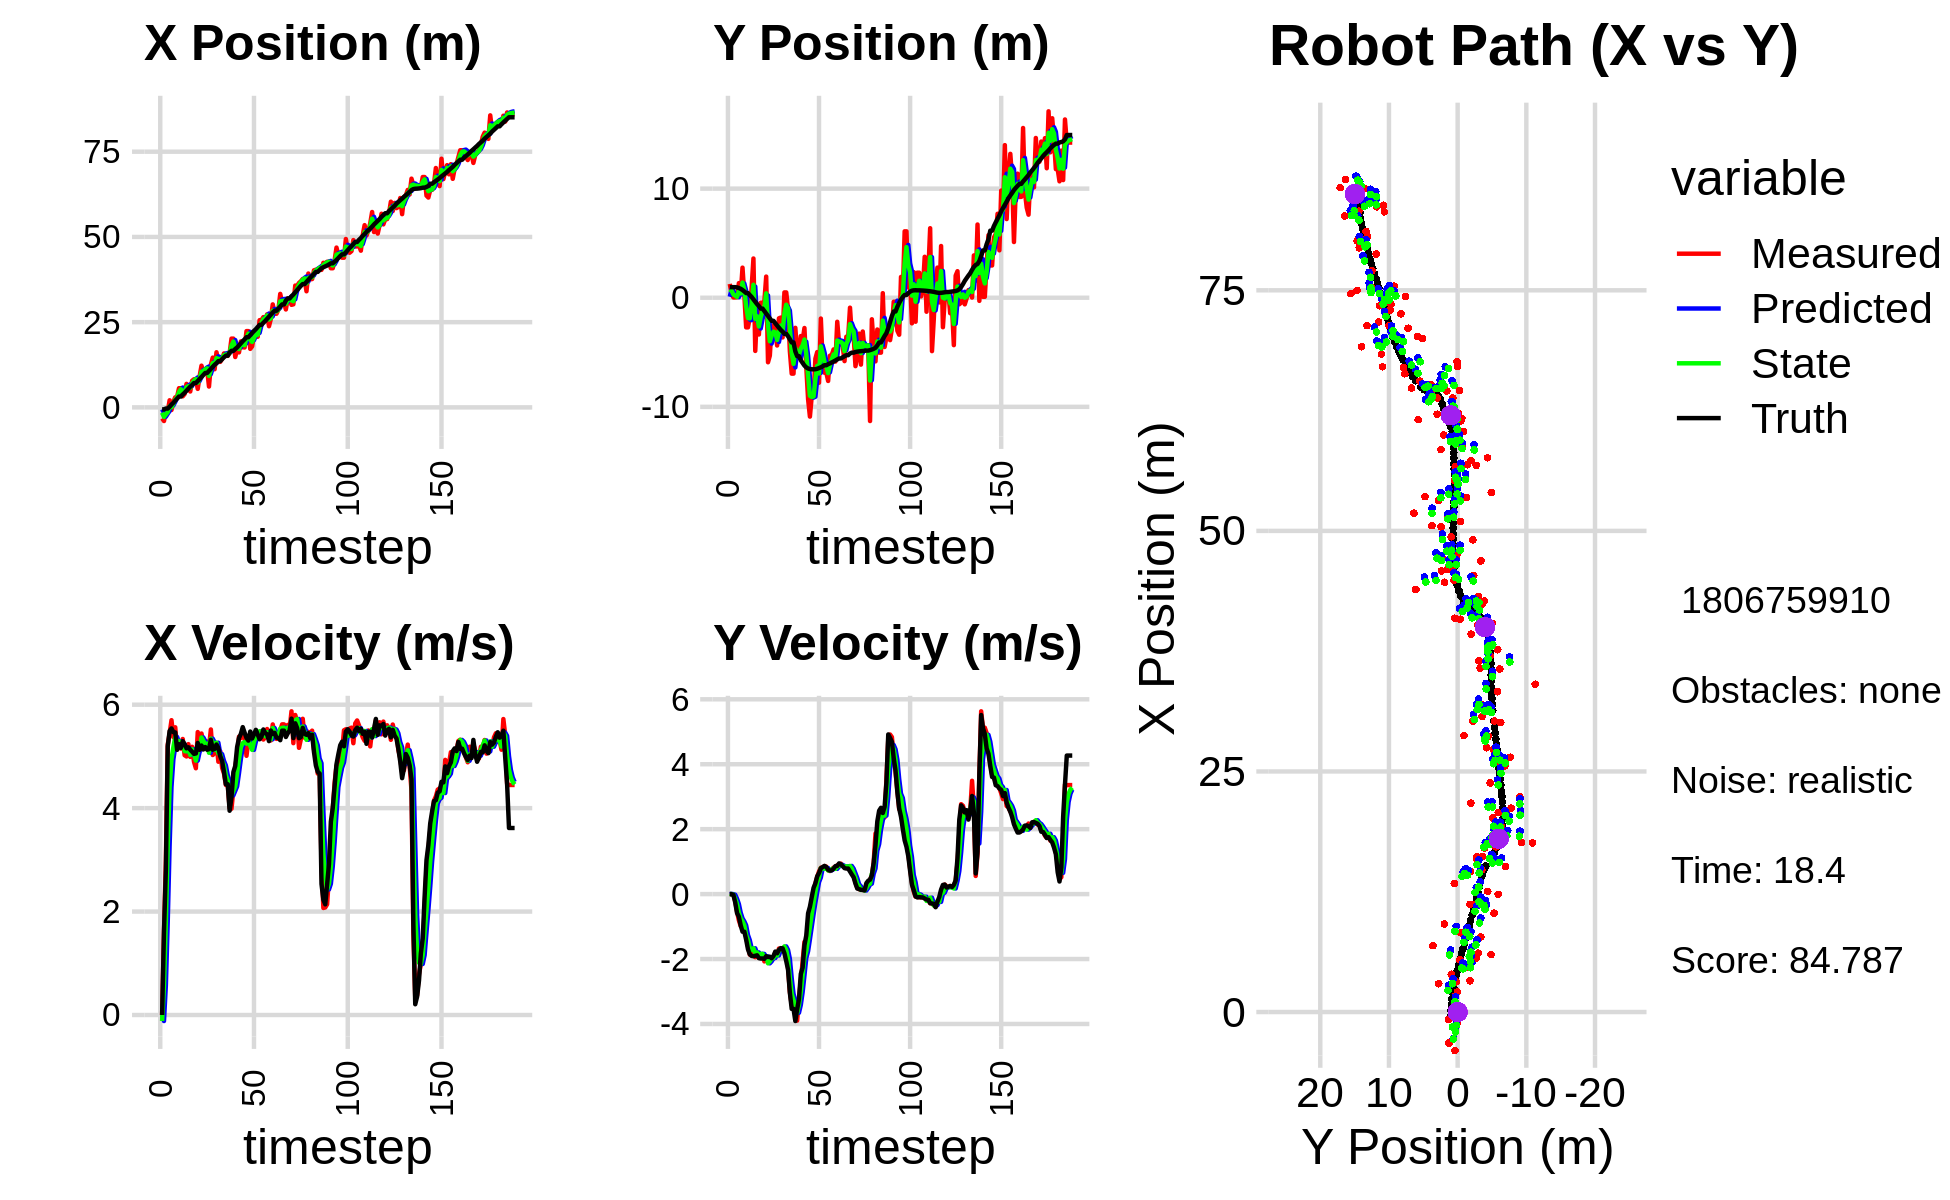

The file beside this chart, header and first rows:
-9.833883047317426573e-01, 2.893612378497280591e-01, 0.000000000000000000e+00, -0.000000000000000000e+00, 0.000000000000000000e+00, 0.000000000000000000e+00, 0.000000000000000000e+00, 0.000000000000000000e+00, -5.680204828635081471e-01, 8.835748346075099346e-02, 0.000000000000000000e+00, 0.000000000000000000e+00, -5.927839283629429135e-01, 9.708559513156740373e-01, 0.000000000000000000e+00, 0.000000000000000000e+00, 0.000000000000000000e+00, 1.378493179799988866e-04
-3.222926378572322115e+00, 1.266440599027860214e+00, 0.000000000000000000e+00, 0.000000000000000000e+00, -5.680204828635081471e-01, 8.835748346075099346e-02, 0.000000000000000000e+00, 0.000000000000000000e+00, -1.549143142016255803e+00, 7.658597025406693737e-01, -1.166739865700301554e-01, 8.368198260682550502e-03, -5.927839283629429135e-01, 9.708559513156740373e-01, 0.000000000000000000e+00, 0.000000000000000000e+00, 0.000000000000000000e+00, -4.523310053627938032e-04
-4.001598597058327655e+00, 4.044166542052371471e-01, 1.619999988750962849e+00, -2.278078224405824981e-04, -1.560810540673258862e+00, 7.666965223667375762e-01, -1.166739865700301554e-01, 8.368198260682550502e-03, -2.796744782018313558e+00, 6.302017908376246202e-01, 5.756915673478332218e-01, -1.359339937447181720e-03, -5.782003409952016781e-01, 9.708507389820687505e-01, 1.600000000000000089e+00, -2.000000000000000042e-03, 1.600000023841857910e+00, 1.406221126671880484e-04
-1.137700856453002451e+00, 2.808926191688626908e-02, 2.975954980656040139e+00, -1.638209853641384162e-02, -2.739175625283530202e+00, 6.300658568438799456e-01, 5.756915673478332218e-01, -1.359339937447181720e-03, -2.055882543285916242e+00, 3.035864080513075436e-01, 1.802122388636798078e+00, -1.767927978128544519e-02, -3.424634938491413205e-01, 9.692568544680861820e-01, 2.799999999999999822e+00, -2.400000000000000050e-02, 2.799999952316284180e+00, 5.504765082150697708e-03
-1.137700856453002451e+00, 2.808926191688626908e-02, 5.229724518337962813e+00, -2.115174192267708642e-01, -1.875670304422236478e+00, 3.018184800731790185e-01, 1.802122388636798078e+00, -1.767927978128544519e-02, -1.378321692604806525e+00, 1.966649051762734968e-01, 3.275075996955269630e+00, -1.409616703351331823e-01, -3.424634938491413205e-01, 9.692568544680861820e-01, 5.193999999999999950e+00, -2.570000000000000062e-01, 5.199999809265136719e+00, 4.042319953441619873e-02
2.081796645766621268e+00, 4.350391555451821324e-02, 5.443086557128941294e+00, -5.419468943530415528e-01, -1.050814092909279518e+00, 1.825687381427601730e-01, 3.275075996955269630e+00, -1.409616703351331823e-01, 3.206758685982298296e-01, 7.747010875523421825e-02, 4.409345568888485722e+00, -3.041377817757605628e-01, 1.808214185002376129e-01, 9.485653988884571453e-01, 5.490999999999999659e+00, -5.839999999999999636e-01, 5.521999835968017578e+00, 9.923902899026870728e-02
-7.662546635023291808e-01, 1.336116766122510180e+00, 5.700338824236250268e+00, -8.057207565437833896e-01, 7.616104254870783574e-01, 4.705633057765816474e-02, 4.409345568888485722e+00, -3.041377817757605628e-01, 6.415879963961368393e-02, 6.157755321293764128e-01, 4.942814787167207236e+00, -5.707517767327544567e-01, 8.144502639789723553e-01, 8.892612515881380686e-01, 5.541000000000000369e+00, -6.939999999999999503e-01, 5.584000110626220703e+00, 1.404159367084503174e-01
1.694306910074683259e+00, 3.043005442612996547e-01, 5.372412835819785570e+00, -9.852020882589194173e-01, 5.584402783563344741e-01, 5.587003544561010004e-01, 4.942814787167207236e+00, -5.707517767327544567e-01, 1.067173848735703423e+00, 3.920914494649295201e-01, 5.178196472200786715e+00, -7.457612912277633566e-01, 1.344544410322048522e+00, 8.184040173186553080e-01, 5.469000000000000306e+00, -9.629999999999999671e-01, 5.552999973297119141e+00, 1.813665479421615601e-01
2.943136989684173699e+00, 2.757348997687707914e+00, 5.563231111571315779e+00, -1.020194664126311324e+00, 1.584993495955782095e+00, 3.175153203421531845e-01, 5.178196472200786715e+00, -7.457612912277633566e-01, 2.250649983007960486e+00, 1.390026540910129338e+00, 5.376255837281364691e+00, -8.394497875197515224e-01, 1.972683906084764960e+00, 7.061405017943552798e-01, 5.464000000000000412e+00, -1.157000000000000028e+00, 5.585000038146972656e+00, 1.813665479421615601e-01
3.135089575626249125e+00, 2.430376840333081934e-01, 5.137170665590264029e+00, -1.111311834590074987e+00, 2.788275566736096778e+00, 1.306081562158154075e+00, 5.376255837281364691e+00, -8.394497875197515224e-01, 2.942923400969219117e+00, 7.443671593277750853e-01, 5.274853528070093667e+00, -9.624181270904965668e-01, 2.587597846503837840e+00, 5.747750232827959493e-01, 5.128000000000000114e+00, -1.157999999999999918e+00, 5.256999969482421875e+00, 2.130447626113891602e-01
5.624328374659900653e+00, -2.714624332477308055e+00, 5.221957980095014662e+00, -1.310957270316486456e+00, 3.470408753776228483e+00, 6.481253466187254508e-01, 5.274853528070093667e+00, -9.624181270904965668e-01, 4.492038062643686658e+00, -8.130119696148093711e-01, 5.298237943556635798e+00, -1.259574793141329696e+00, 3.181958197851622039e+00, 4.270559089037932465e-01, 5.237000000000000099e+00, -1.403999999999999915e+00, 5.421999931335449219e+00, 2.459639012813568115e-01
5.624328374659900653e+00, -2.714624332477308055e+00, 5.151277434757266960e+00, -1.603235972761861916e+00, 5.021861856999350060e+00, -9.389694489289424073e-01, 5.298237943556635798e+00, -1.259574793141329696e+00, 5.294956820545191789e+00, -1.860803865578442906e+00, 5.246680522941874258e+00, -1.419388761679242217e+00, 3.181958197851622039e+00, 4.270559089037932465e-01, 5.165000000000000036e+00, -1.699000000000000066e+00, 5.436999797821044922e+00, 3.017281293869018555e-01
3.249126672083764600e+00, -1.798308300263681714e+00, 5.337057973831838886e+00, -1.866420634260026246e+00, 5.819624872839379570e+00, -2.002742741746367017e+00, 5.246680522941874258e+00, -1.419388761679242217e+00, 4.609324940845201724e+00, -1.888100867976787667e+00, 5.228845080315084104e+00, -1.667308916937044749e+00, 3.778389930364990157e+00, 2.452862987261070493e-01, 5.294999999999999929e+00, -1.850999999999999979e+00, 5.609000205993652344e+00, 3.364161252975463867e-01
3.925133675000686662e+00, 9.251445658944031925e-01, 5.022732084442379730e+00, -1.822034773248738082e+00, 5.132209448876710489e+00, -2.054831759670491920e+00, 5.228845080315084104e+00, -1.667308916937044749e+00, 4.575511441943386437e+00, -5.848127523231958502e-01, 5.102775938817837975e+00, -1.720773440912118257e+00, 4.282624244265663904e+00, 6.968755839870353908e-02, 5.240000000000000213e+00, -1.903999999999999915e+00, 5.574999809265136719e+00, 3.479947447776794434e-01
6.894584416840268126e+00, 3.596682501349984573e+00, 4.999514209886207539e+00, -1.853396694102452669e+00, 5.085789035825170501e+00, -7.568900964144076315e-01, 5.102775938817837975e+00, -1.720773440912118257e+00, 5.932603772244077867e+00, 1.189195785885639234e+00, 5.098504465168945288e+00, -1.668335677080121426e+00, 4.885584830512362586e+00, -1.490629181661002056e-01, 5.157000000000000028e+00, -1.911999999999999922e+00, 5.500000000000000000e+00, 3.550089895725250244e-01
5.970516323678705994e+00, -4.874365971973904088e+00, 5.237675799630197915e+00, -1.941686852818441889e+00, 6.442454218760972573e+00, 1.022362218177627069e+00, 5.098504465168945288e+00, -1.668335677080121426e+00, 6.227312510366417087e+00, -1.933403085306895752e+00, 5.150059106923846386e+00, -1.825599618131397373e+00, 5.478318214214930926e+00, -3.684493770722640504e-01, 5.176999999999999602e+00, -1.899999999999999911e+00, 5.514999866485595703e+00, 3.550089895725250244e-01
4.661999225425841331e+00, -1.174713598972903617e+00, 4.991112381864494907e+00, -1.821199697988264754e+00, 6.742318421058802080e+00, -2.115963047120035689e+00, 5.150059106923846386e+00, -1.825599618131397373e+00, 5.763978792962559439e+00, -1.695853645276827804e+00, 5.028436886449703103e+00, -1.796218630082817569e+00, 6.071442603646913128e+00, -5.852947702908098959e-01, 5.128999999999999559e+00, -1.885000000000000009e+00, 5.465000152587890625e+00, 3.498764932155609131e-01
7.805170773842347920e+00, -3.369931267394450369e+00, 5.185959656389817596e+00, -1.962867363933962883e+00, 6.266822481607530193e+00, -1.875475508285109560e+00, 5.028436886449703103e+00, -1.796218630082817569e+00, 6.979989165623833536e+00, -2.632571748861496808e+00, 5.138968341516721772e+00, -1.882449196047851991e+00, 6.560956000815320266e+00, -7.685771451291893985e-01, 5.091000000000000192e+00, -1.971999999999999975e+00, 5.459000110626220703e+00, 3.618325293064117432e-01
8.241944312473910017e+00, -4.546672575425985130e-01, 4.895941962981818385e+00, -1.922850670996243849e+00, 7.493885999775505624e+00, -2.820816668466282096e+00, 5.138968341516721772e+00, -1.882449196047851991e+00, 7.837384244941427269e+00, -1.759961010939313564e+00, 5.046873595206561980e+00, -1.838858412592502933e+00, 7.143044471560558328e+00, -9.956802594820144403e-01, 5.049000000000000377e+00, -1.985000000000000098e+00, 5.426000118255615234e+00, 3.742353916168212891e-01
8.241944312473910017e+00, -4.546672575425985130e-01, 4.771340024073804642e+00, -1.870812490516189586e+00, 8.342071604462082846e+00, -1.943846852198563901e+00, 5.046873595206561980e+00, -1.838858412592502933e+00, 8.290638647954848395e+00, -1.209765423081329949e+00, 4.918912949267361334e+00, -1.842519949880310204e+00, 7.143044471560558328e+00, -9.956802594820144403e-01, 5.057999999999999829e+00, -1.983000000000000096e+00, 5.433000087738037109e+00, 3.736720979213714600e-01
5.433786392139279720e+00, -3.321182006357123462e-01, 5.470464218600491257e+00, -2.072804891255512150e+00, 8.782529942881584617e+00, -1.394017418069360970e+00, 4.918912949267361334e+00, -1.842519949880310204e+00, 7.233388521011291594e+00, -9.053852007378093703e-01, 5.087502302498194240e+00, -1.939368087228183324e+00, 7.723195075887757000e+00, -1.223780439680889121e+00, 5.259999999999999787e+00, -1.993999999999999995e+00, 5.625000000000000000e+00, 3.621928095817565918e-01
9.137930690843342418e+00, 1.939182234717909736e+00, 5.153458060816089592e+00, -1.952688592499841391e+00, 7.742138751261110841e+00, -1.099322009460627747e+00, 5.087502302498194240e+00, -1.939368087228183324e+00, 8.390054387646012302e+00, 4.019162907236932814e-01, 5.151985360903175604e+00, -1.919203762647982980e+00, 8.323687552919833976e+00, -1.453500317608929615e+00, 5.126999999999999780e+00, -1.909999999999999920e+00, 5.471000194549560547e+00, 3.621928095817565918e-01
1.223443984914993976e+01, -5.914266393854412662e+00, 5.442768707060950284e+00, -2.021362783745229486e+00, 8.905252923736329151e+00, 2.099959144588949833e-01, 5.151985360903175604e+00, -1.919203762647982980e+00, 1.046351040078274153e+01, -2.529760399265076121e+00, 5.365918589765563240e+00, -2.131429770508116661e+00, 8.914166449900220002e+00, -1.673107908603675531e+00, 5.209999999999999964e+00, -1.935999999999999943e+00, 5.558000087738037109e+00, 3.555976152420043945e-01
1.027409487941564592e+01, -5.307138489642956536e+00, 5.258757079851914540e+00, -1.953861682192215010e+00, 1.100010225975929856e+01, -2.742903376315887876e+00, 5.365918589765563240e+00, -2.131429770508116661e+00, 1.066130701114933288e+01, -3.992617578537091205e+00, 5.299342983022929943e+00, -2.072423587774084641e+00, 9.510109901192096871e+00, -1.894707488384748562e+00, 5.134999999999999787e+00, -1.929000000000000048e+00, 5.485000133514404297e+00, 3.557376563549041748e-01
1.117819297260551892e+01, -2.539518283196052106e+00, 5.167198237553008333e+00, -1.967206451417867985e+00, 1.119124130945162676e+01, -4.199859937314499803e+00, 5.299342983022929943e+00, -2.072423587774084641e+00, 1.118216301287280601e+01, -3.460862892933230572e+00, 5.238955855738331557e+00, -1.975655899527161141e+00, 1.010262012467731196e+01, -2.118981884300669805e+00, 5.181000000000000050e+00, -1.975999999999999979e+00, 5.545000076293945312e+00, 3.637676835060119629e-01
1.117819297260551892e+01, -2.539518283196052106e+00, 5.288722737933507112e+00, -1.985098158176800132e+00, 1.170605859844663854e+01, -3.658428482885946575e+00, 5.238955855738331557e+00, -1.975655899527161141e+00, 1.146213165466916628e+01, -3.107029224676503443e+00, 5.248632315160020489e+00, -1.967592182678070456e+00, 1.010262012467731196e+01, -2.118981884300669805e+00, 5.128999999999999559e+00, -1.903999999999999915e+00, 5.471000194549560547e+00, 3.590735197067260742e-01
6.114957332481472996e+00, -3.014994191006784785e+00, 5.176360714458700052e+00, -1.792700630597044542e+00, 1.198699488618516895e+01, -3.303788442944310511e+00, 5.248632315160020489e+00, -1.967592182678070456e+00, 9.252508743105758882e+00, -3.183800291232644852e+00, 5.070666842973847288e+00, -1.868374608410084958e+00, 1.069358158055956487e+01, -2.340832995410905060e+00, 5.142000000000000348e+00, -1.770000000000000018e+00, 5.439000129699707031e+00, 3.333967030048370361e-01
1.254652273615835689e+01, -4.377791332260405177e+00, 5.521014357193774202e+00, -1.885194355616144346e+00, 9.759575427403143877e+00, -3.370637752073653459e+00, 5.070666842973847288e+00, -1.868374608410084958e+00, 1.106271070261085221e+01, -3.868921343579252436e+00, 5.343572729608697003e+00, -1.889233870309779295e+00, 1.128361606559619723e+01, -2.547018097541776438e+00, 5.322000000000000064e+00, -1.820999999999999952e+00, 5.625000000000000000e+00, 3.290448188781738281e-01
1.459717607477900714e+01, -1.885709511158967011e+00, 5.026829989913071728e+00, -1.676418500414960766e+00, 1.159706797557172209e+01, -4.057844730610230322e+00, 5.343572729608697003e+00, -1.889233870309779295e+00, 1.298577503305796554e+01, -3.093514213360929244e+00, 5.273749774770279508e+00, -1.730088879070574626e+00, 1.189169979044571868e+01, -2.754183100274091522e+00, 5.128999999999999559e+00, -1.717999999999999972e+00, 5.408999919891357422e+00, 3.218953013420104980e-01
1.119040632221071263e+01, -1.818911480030528827e+00, 5.066673044192560482e+00, -1.689705926773361844e+00, 1.351315001053499287e+01, -3.266523101267986728e+00, 5.273749774770279508e+00, -1.730088879070574626e+00, 1.243013739910266935e+01, -2.549523957489033599e+00, 5.122804313239972984e+00, -1.690126333433416228e+00, 1.248078823076352073e+01, -2.949899481399611556e+00, 5.144999999999999574e+00, -1.663999999999999924e+00, 5.407000064849853516e+00, 3.218953013420104980e-01
1.617043018343002814e+01, -3.638860927456410987e+00, 5.260722811978149949e+00, -1.688319149137045949e+00, 1.294241783042666682e+01, -2.718536590832375310e+00, 5.122804313239972984e+00, -1.690126333433416228e+00, 1.444673729014383490e+01, -3.132472407651424096e+00, 5.265381957388743039e+00, -1.708159209384884747e+00, 1.297629070272037843e+01, -3.109263704763585601e+00, 5.230000000000000426e+00, -1.669999999999999929e+00, 5.489999771118164062e+00, 3.105455338954925537e-01
1.335770085416971931e+01, 4.879998695553969257e-01, 4.897578467833906046e+00, -1.627772658655605831e+00, 1.497327548588270929e+01, -3.303288328589912393e+00, 5.265381957388743039e+00, -1.708159209384884747e+00, 1.421507118905790534e+01, -1.429891794118133941e+00, 5.058713180760610051e+00, -1.610669627718933850e+00, 1.357299709317448944e+01, -3.310160921626410069e+00, 5.161999999999999922e+00, -1.824000000000000066e+00, 5.474999904632568359e+00, 3.208767771720886230e-01
1.335770085416971931e+01, 4.879998695553969257e-01, 5.100613234303344790e+00, -1.899997865768336291e+00, 1.472094250713396590e+01, -1.590958756890027415e+00, 5.058713180760610051e+00, -1.610669627718933850e+00, 1.408796038294382846e+01, -6.401524412181091028e-01, 5.044046214584342103e+00, -1.719508834221010751e+00, 1.357299709317448944e+01, -3.310160921626410069e+00, 5.003999999999999559e+00, -2.061999999999999833e+00, 5.412000179290771484e+00, 3.565804362297058105e-01
1.420001183426092695e+01, -1.043220089605607193e+00, 4.779202905045438321e+00, -2.265555330503330023e+00, 1.459236500440226258e+01, -8.121033246402101780e-01, 5.044046214584342103e+00, -1.719508834221010751e+00, 1.440447022560789847e+01, -9.750270248383111626e-01, 4.914095827492888979e+00, -1.996380114987734933e+00, 1.415570163678083127e+01, -3.532369421799318232e+00, 4.913999999999999702e+00, -2.330000000000000071e+00, 5.438000202178955078e+00, 4.426685273647308350e-01
1.582137393884528898e+01, -4.918235943972049995e+00, 4.670220890513875567e+00, -3.017057539642935993e+00, 1.489587980835718817e+01, -1.174665036337084745e+00, 4.914095827492888979e+00, -1.996380114987734933e+00, 1.532087943139380926e+01, -2.809776901921155812e+00, 4.826081093054418680e+00, -2.585441838407170678e+00, 1.471566295623559917e+01, -3.806429670599106085e+00, 4.700000000000000178e+00, -3.040000000000000036e+00, 5.597000122070312500e+00, 5.735724568367004395e-01
1.511744344220963221e+01, -6.956192063557574023e+00, 4.447939080566469805e+00, -3.410551736799090072e+00, 1.580348754069925121e+01, -3.068321085761872791e+00, 4.826081093054418680e+00, -2.585441838407170678e+00, 1.547667682691503721e+01, -5.050355555430429355e+00, 4.637445117628167246e+00, -3.070368747092225181e+00, 1.516623020110851350e+01, -4.096719072627766245e+00, 4.461999999999999744e+00, -3.535000000000000142e+00, 5.692999839782714844e+00, 6.541485786437988281e-01
1.511744344220963221e+01, -6.956192063557574023e+00, 4.447939080566469805e+00, -3.410551736799090072e+00, 1.594042133867785438e+01, -5.357392430139651829e+00, 4.637445117628167246e+00, -3.070368747092225181e+00, 1.555374546749367326e+01, -6.062000932734200376e+00, 4.530934660989093921e+00, -3.269671161325402586e+00, 1.516623020110851350e+01, -4.096719072627766245e+00, 4.461999999999999744e+00, -3.535000000000000142e+00, 5.692999839782714844e+00, 6.541485786437988281e-01
1.591189001476927523e+01, -2.759962843236041685e+00, 4.003302509500252349e+00, -3.674496589093736443e+00, 1.600683893359258292e+01, -6.388968048866740190e+00, 4.530934660989093921e+00, -3.269671161325402586e+00, 1.595146673734135589e+01, -4.644430624569612753e+00, 4.288836503541054057e+00, -3.407028362337951588e+00, 1.613245487204619977e+01, -4.917949961809330084e+00, 3.950000000000000178e+00, -3.908999999999999808e+00, 5.557000160217285156e+00, 7.425987720489501953e-01
2.017400765384185846e+01, -5.121886671819741110e+00, 3.987999091990135359e+00, -3.895700978718998897e+00, 1.638035038769546148e+01, -4.985133460803408134e+00, 4.288836503541054057e+00, -3.407028362337951588e+00, 1.813732150372758412e+01, -5.023916058227834824e+00, 4.245746884456043091e+00, -3.654746302351750131e+00, 1.659186458590859203e+01, -5.356815146208232292e+00, 4.209999999999999964e+00, -3.545999999999999819e+00, 5.505000114440917969e+00, 7.736912369728088379e-01
2.017400765384185846e+01, -5.121886671819741110e+00, 4.350682187058335870e+00, -3.195303734207142199e+00, 1.856189619217318665e+01, -5.389390688463009838e+00, 4.245746884456043091e+00, -3.654746302351750131e+00, 1.931331151506772059e+01, -5.219648023990395735e+00, 4.332963591227155575e+00, -3.414018377076672550e+00, 1.659186458590859203e+01, -5.356815146208232292e+00, 4.697000000000000064e+00, -3.229000000000000092e+00, 5.698999881744384766e+00, 6.334664225578308105e-01
1.477627968745591325e+01, -3.514106797217488420e+00, 4.795410403329526616e+00, -2.687201230676547148e+00, 1.974660787419043473e+01, -5.561049861698062813e+00, 4.332963591227155575e+00, -3.414018377076672550e+00, 1.744625191416028542e+01, -4.667752147701413001e+00, 4.420531611164292940e+00, -3.021755917492735311e+00, 1.711809253635219363e+01, -5.733294771506098897e+00, 4.815000000000000391e+00, -2.458000000000000185e+00, 5.406000137329101562e+00, 5.107694864273071289e-01
1.702893358432278248e+01, -3.911005544016308733e+00, 5.027027535123934854e+00, -2.068595840421850518e+00, 1.788830507527671543e+01, -4.969927739450686666e+00, 4.420531611164292940e+00, -3.021755917492735311e+00, 1.750189857519940517e+01, -4.373980408091763472e+00, 4.675079357847993222e+00, -2.507632878459636228e+00, 1.757889461457981284e+01, -5.980061815532738301e+00, 5.181000000000000050e+00, -2.262999999999999901e+00, 5.653999805450439453e+00, 3.903762698173522949e-01
1.613086485865079212e+01, -2.777061986445842567e+00, 5.382636910888640713e+00, -1.470924550783883511e+00, 1.796940651098420361e+01, -4.624743695937727495e+00, 4.675079357847993222e+00, -2.507632878459636228e+00, 1.713005394111178603e+01, -3.831894018439351512e+00, 4.951418406762249980e+00, -1.969531655769044320e+00, 1.817776966090328017e+01, -6.219087885496667134e+00, 5.355000000000000426e+00, -1.578999999999999959e+00, 5.583000183105468750e+00, 2.667590975761413574e-01
1.935927641364252239e+01, -6.352097162957203835e+00, 5.354662820322264594e+00, -1.463280012004628983e+00, 1.762519578178801183e+01, -4.028847184016256300e+00, 4.951418406762249980e+00, -1.969531655769044320e+00, 1.843974041364522876e+01, -5.122676496020635462e+00, 5.177247599124581434e+00, -1.757736230132727506e+00, 1.879938602446398122e+01, -6.383654402124222749e+00, 5.435999999999999943e+00, -1.274000000000000021e+00, 5.583000183105468750e+00, 2.667590975761413574e-01
1.762586438603726080e+01, -9.313004302281797209e+00, 5.425672527270237744e+00, -9.132798211401136346e-01, 1.895746517355768646e+01, -5.298450119033907946e+00, 5.177247599124581434e+00, -1.757736230132727506e+00, 1.834388248119480380e+01, -7.154417118235564921e+00, 5.257353156431126884e+00, -1.392845451552080505e+00, 1.943395900695890433e+01, -6.487056540313516528e+00, 5.565999999999999837e+00, -5.899999999999999689e-01, 5.597000122070312500e+00, 1.667623817920684814e-01
1.758033204014277828e+01, -1.089611272674140707e+01, 5.376487833537084704e+00, -5.033682606163989437e-01, 1.886961779683791818e+01, -7.293701663390772971e+00, 5.257353156431126884e+00, -1.392845451552080505e+00, 1.827296505873545840e+01, -8.980855855516006514e+00, 5.279840827271548243e+00, -1.010596800318176447e+00, 1.996271610206542846e+01, -6.536948965232817876e+00, 5.458999999999999631e+00, -3.890000000000000124e-01, 5.473000049591064453e+00, 9.335187077522277832e-02
2.237284338453682864e+01, -9.041365192793872296e+00, 5.012319472598005810e+00, -2.166667833375638397e-01, 1.880094914146261331e+01, -9.081915535547823382e+00, 5.279840827271548243e+00, -1.010596800318176447e+00, 2.045537019082296837e+01, -9.093471151588143897e+00, 5.246274586753973068e+00, -6.224906589405196922e-01, 2.058388996059671427e+01, -6.561224745164562222e+00, 5.358999999999999986e+00, -9.099999999999999756e-02, 5.360000133514404297e+00, 4.319995641708374023e-02
2.237284338453682864e+01, -9.041365192793872296e+00, 5.303706576049370014e+00, 5.578084838591974154e-02, 2.097999764949836532e+01, -9.155720217482196333e+00, 5.246274586753973068e+00, -6.224906589405196922e-01, 2.162857240967903394e+01, -9.049639255943937144e+00, 5.306591790672119835e+00, -2.631493458866749902e-01, 2.058388996059671427e+01, -6.561224745164562222e+00, 5.306000000000000050e+00, 1.930000000000000049e-01, 5.309000015258789062e+00, -1.051694527268409729e-02
1.716608524319299889e+01, -5.583555149318841337e+00, 5.347161329013690789e+00, 3.245202193524466261e-01, 2.215923158874624477e+01, -9.075954190532604215e+00, 5.306591790672119835e+00, -2.631493458866749902e-01, 1.983938606628411350e+01, -7.506015978365052632e+00, 5.201979481097342095e+00, 5.929990142154978328e-02, 2.119463825177104255e+01, -6.552361296095171816e+00, 5.480999999999999872e+00, 3.320000000000000173e-01, 5.491000175476074219e+00, -6.061583757400512695e-02
1.789642238606651503e+01, -4.982049630719930455e+00, 5.170817549777473765e+00, 5.308948963986814817e-01, 2.035958401439384602e+01, -7.500085988222897626e+00, 5.201979481097342095e+00, 5.929990142154978328e-02, 1.921411834504857552e+01, -6.243327703020295161e+00, 5.127291736722056292e+00, 3.705298445974926635e-01, 2.182035922991649457e+01, -6.512175368621010207e+00, 5.347000000000000419e+00, 5.480000000000000426e-01, 5.375000000000000000e+00, -1.023128628730773926e-01
2.118773555690224697e+01, -7.789790915860882237e+00, 5.394054877452970409e+00, 6.977781810140296637e-01, 1.972684751872078124e+01, -6.206274718560545800e+00, 5.127291736722056292e+00, 3.705298445974926635e-01, 2.041155806196851685e+01, -6.939392835874557797e+00, 5.284559888673224570e+00, 5.127611888736698376e-01, 2.243554115289366990e+01, -6.447484301714143662e+00, 5.429000000000000270e+00, 6.490000000000000213e-01, 5.467000007629394531e+00, -1.286461800336837769e-01
2.170785629688872831e+01, -1.908750819494853479e+00, 5.468831136269055371e+00, 8.134647205903333678e-01, 2.094001405083583833e+01, -6.888116716987190635e+00, 5.284559888673224570e+00, 5.127611888736698376e-01, 2.130083556093617858e+01, -4.453275500675673015e+00, 5.387188543326279166e+00, 7.985601439465562779e-01, 2.295619296970541257e+01, -6.377995298545926062e+00, 5.514000000000000234e+00, 7.970000000000000417e-01, 5.572000026702880859e+00, -1.476629525423049927e-01
2.072063803630128476e+01, -5.919546412743118324e+00, 5.416407928747329237e+00, 8.056669976772424802e-01, 2.183955441526880747e+01, -4.373419486281017399e+00, 5.387188543326279166e+00, 7.985601439465562779e-01, 2.132013696929087843e+01, -5.080445154894263737e+00, 5.372910635920622013e+00, 7.878288613540791463e-01, 2.358615684486315445e+01, -6.284357355798493749e+00, 5.421999999999999709e+00, 8.349999999999999645e-01, 5.485000133514404297e+00, -1.476629525423049927e-01
2.559034752826407200e+01, -6.873029218771801396e+00, 5.421471927886511111e+00, 8.647193891754789696e-01, 2.185742803288293956e+01, -5.001662268758855667e+00, 5.372910635920622013e+00, 7.878288613540791463e-01, 2.359342549470920858e+01, -5.902270874105366438e+00, 5.486751824859854132e+00, 7.802534112730227234e-01, 2.420327377270440650e+01, -6.185468481261358065e+00, 5.331999999999999851e+00, 8.689999999999999947e-01, 5.401999950408935547e+00, -1.581667363643646240e-01
2.559034752826407200e+01, -6.873029218771801396e+00, 5.362584142576787727e+00, 8.465998091568610606e-01, 2.414210067719519515e+01, -5.824245532978063800e+00, 5.486751824859854132e+00, 7.802534112730227234e-01, 2.481254420762718382e+01, -6.306387526388475884e+00, 5.465971425059207078e+00, 8.030346477720106124e-01, 2.420327377270440650e+01, -6.185468481261358065e+00, 5.381999999999999673e+00, 8.329999999999999627e-01, 5.446000099182128906e+00, -1.565793156623840332e-01
2.647538363906562253e+01, -7.628729389486963441e+00, 5.326548977498486437e+00, 7.348492576210320371e-01, 2.535914135013310400e+01, -6.226084061611274478e+00, 5.465971425059207078e+00, 8.030346477720106124e-01, 2.587495032161783115e+01, -6.908000775354444123e+00, 5.430044103311866266e+00, 7.292865624717839168e-01, 2.481935310344267975e+01, -6.089395808055126480e+00, 5.520999999999999908e+00, 7.510000000000000009e-01, 5.572000026702880859e+00, -1.370943337678909302e-01
2.588436770408337040e+01, -5.313560770478055417e+00, 5.370123400605967490e+00, 7.110989231461286586e-01, 2.641795473194901689e+01, -6.835072119107265642e+00, 5.430044103311866266e+00, 7.292865624717839168e-01, 2.616867281298181780e+01, -6.136388610690143963e+00, 5.389665874773584164e+00, 7.326606684103148526e-01, 2.534547614994855280e+01, -6.016434000922687098e+00, 5.450000000000000178e+00, 7.259999999999999787e-01, 5.498000144958496094e+00, -1.316516995429992676e-01
2.729437327360215804e+01, -5.231872843997227740e+00, 5.529618098574991869e+00, 7.555680136860841722e-01, 2.670763940045917550e+01, -6.063122543849112311e+00, 5.389665874773584164e+00, 7.326606684103148526e-01, 2.698333948125607407e+01, -5.660885556808325170e+00, 5.467709613107684774e+00, 7.674589318648590286e-01, 2.597291088044336860e+01, -5.932878303018932264e+00, 5.426999999999999602e+00, 7.349999999999999867e-01, 5.477000236511230469e+00, -1.357991993427276611e-01
2.380803465798861041e+01, -4.737952159437928579e+00, 5.446932391212079061e+00, 8.179183278002966073e-01, 2.753011044256684414e+01, -5.584139663621839667e+00, 5.467709613107684774e+00, 7.674589318648590286e-01, 2.579974694243494326e+01, -5.196098537534592054e+00, 5.366627428254815868e+00, 7.976060218436393789e-01, 2.659347152687920968e+01, -5.846883582374706734e+00, 5.296000000000000263e+00, 7.850000000000000311e-01, 5.354000091552734375e+00, -1.490476727485656738e-01
2.596497130346594062e+01, -5.851850303522223129e+00, 5.309473552417247610e+00, 7.972773329258548980e-01, 2.633640968526042414e+01, -5.116337935350228072e+00, 5.366627428254815868e+00, 7.976060218436393789e-01, 2.616254897050656325e+01, -5.470418763739299806e+00, 5.331512625473108002e+00, 7.772048772652299098e-01, 2.720927333812277737e+01, -5.754019068151906779e+00, 5.500000000000000000e+00, 8.629999999999999893e-01, 5.566999912261962891e+00, -1.490476727485656738e-01
3.021309184996953334e+01, -2.204182433195910118e+00, 5.618576574747208952e+00, 8.859704135521464519e-01, 2.669570023305387352e+01, -5.392698276012776404e+00, 5.331512625473108002e+00, 7.772048772652299098e-01, 2.833664251376722021e+01, -3.925696736621818506e+00, 5.548596156641782962e+00, 8.506604462485284346e-01, 2.783738899233228992e+01, -5.654485034046516923e+00, 5.434000000000000163e+00, 8.689999999999999947e-01, 5.502999782562255859e+00, -1.563981324434280396e-01
... 129 more rows
